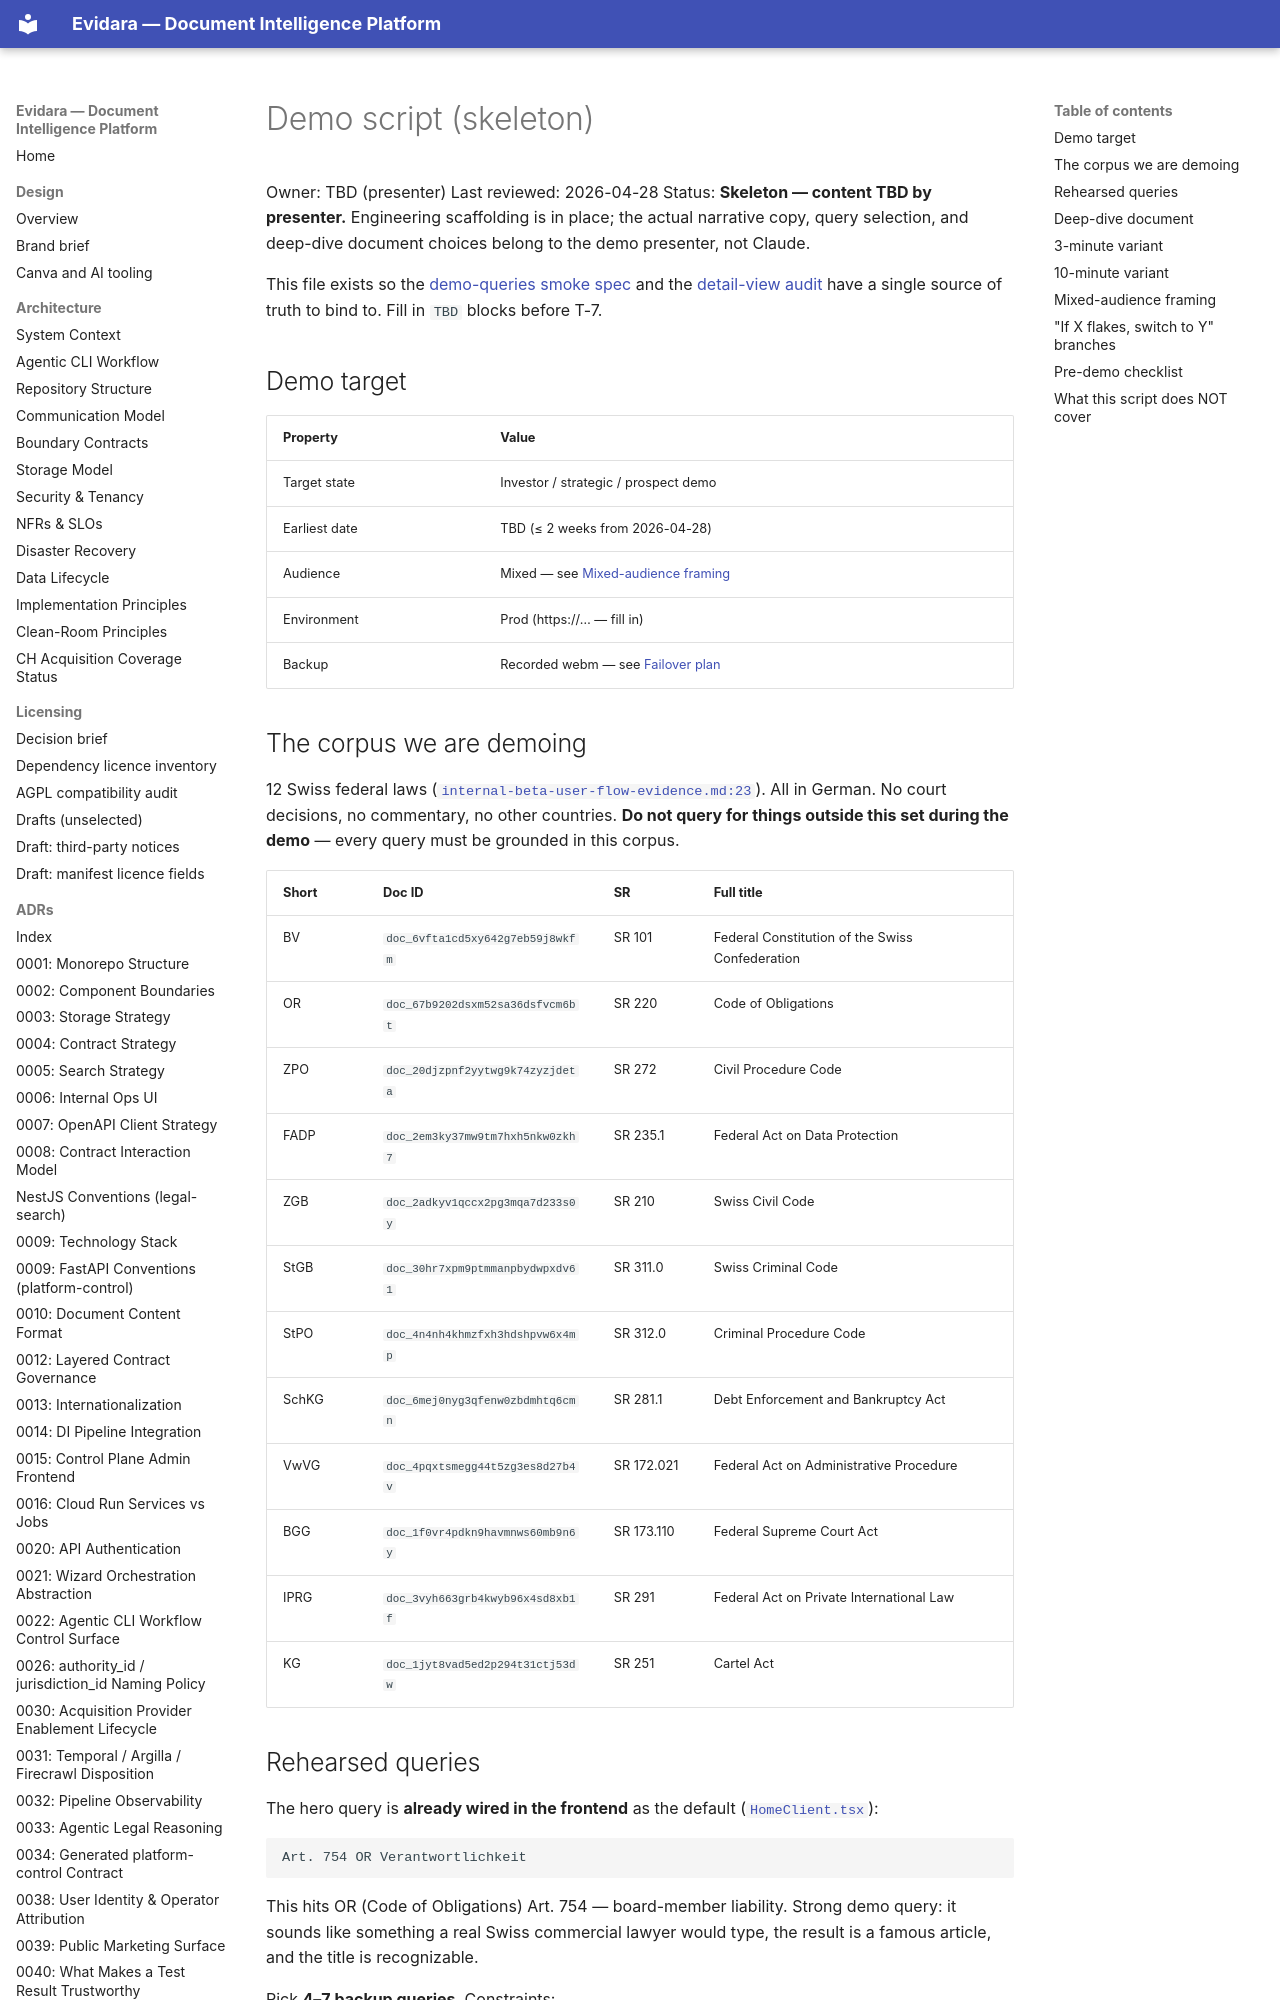

repository: philipplukas/evidara · page: demo/script/index.html · generator: mkdocs

# Demo script (skeleton)

Owner: TBD (presenter)
Last reviewed: 2026-04-28
Status: **Skeleton — content TBD by presenter.** Engineering scaffolding is in place; the actual narrative copy, query selection, and deep-dive document choices belong to the demo presenter, not Claude.

This file exists so the [demo-queries smoke spec](https://github.com/philipplukas/evidara/blob/main/legal-search/frontend/e2e/demo-queries.spec.ts) and the [detail-view audit](detail-view-audit.md) have a single source of truth to bind to. Fill in `TBD` blocks before T-7.

## Demo target

| Property | Value |
|---|---|
| Target state | Investor / strategic / prospect demo |
| Earliest date | TBD (≤ 2 weeks from 2026-04-28) |
| Audience | Mixed — see [Mixed-audience framing](#mixed-audience-framing) |
| Environment | Prod (https://… — fill in) |
| Backup | Recorded webm — see [Failover plan](failover.md) |

## The corpus we are demoing

12 Swiss federal laws ([`internal-beta-user-flow-evidence.md:23`](../runbooks/internal-beta-user-flow-evidence.md)). All in German. No court decisions, no commentary, no other countries. **Do not query for things outside this set during the demo** — every query must be grounded in this corpus.

| Short | Doc ID | SR | Full title |
|---|---|---|---|
| BV | `doc_6vfta1cd5xy642g7eb59j8wkfm` | SR 101 | Federal Constitution of the Swiss Confederation |
| OR | `doc_67b9202dsxm52sa36dsfvcm6bt` | SR 220 | Code of Obligations |
| ZPO | `doc_20djzpnf2yytwg9k74zyzjdeta` | SR 272 | Civil Procedure Code |
| FADP | `doc_2em3ky37mw9tm7hxh5nkw0zkh7` | SR 235.1 | Federal Act on Data Protection |
| ZGB | `doc_2adkyv1qccx2pg3mqa7d233s0y` | SR 210 | Swiss Civil Code |
| StGB | `doc_30hr7xpm9ptmmanpbydwpxdv61` | SR 311.0 | Swiss Criminal Code |
| StPO | `doc_4n4nh4khmzfxh3hdshpvw6x4mp` | SR 312.0 | Criminal Procedure Code |
| SchKG | `doc_6mej0nyg3qfenw0zbdmhtq6cmn` | SR 281.1 | Debt Enforcement and Bankruptcy Act |
| VwVG | `doc_4pqxtsmegg44t5zg3es8d27b4v` | SR 172.021 | Federal Act on Administrative Procedure |
| BGG | `doc_1f0vr4pdkn9havmnws60mb9n6y` | SR 173.110 | Federal Supreme Court Act |
| IPRG | `doc_3vyh663grb4kwyb96x4sd8xb1f` | SR 291 | Federal Act on Private International Law |
| KG | `doc_1jyt8vad5ed2p294t31ctj53dw` | SR 251 | Cartel Act |
